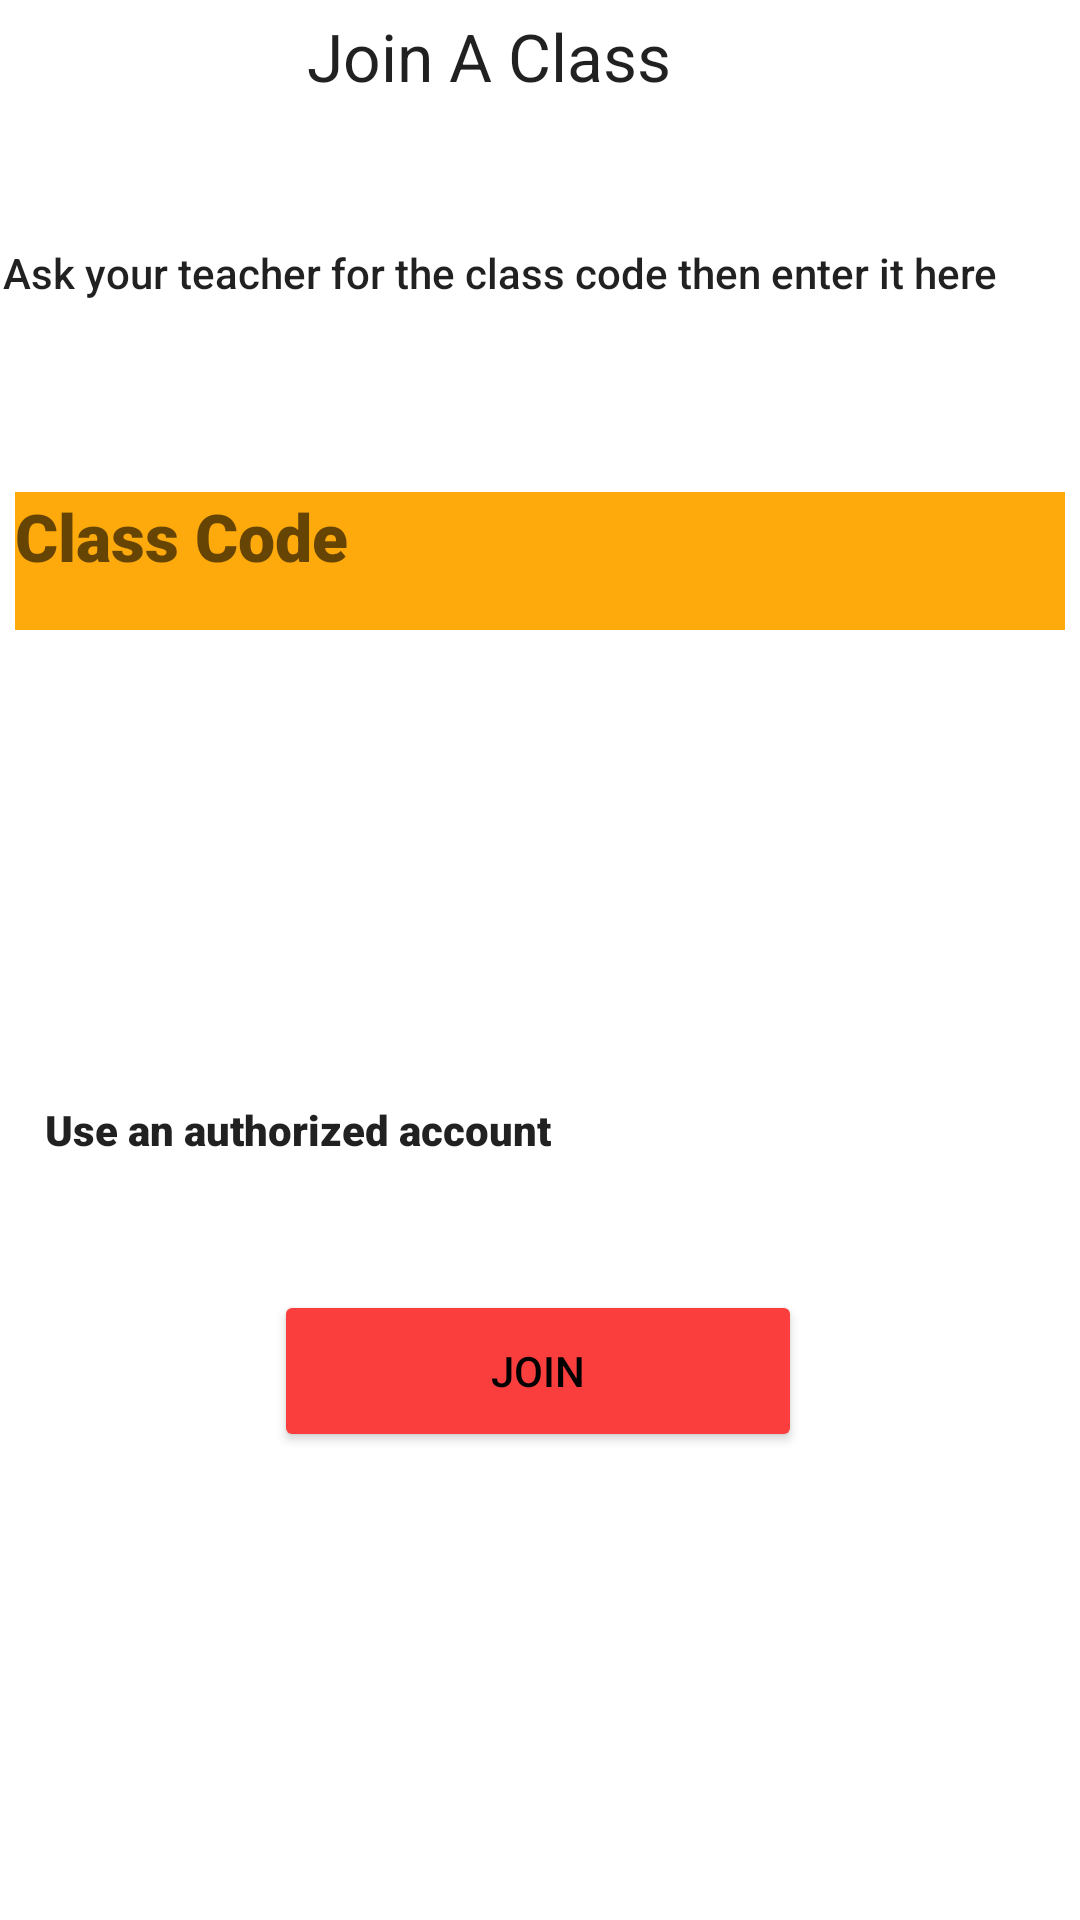

The Android layout XML behind this screen, and the referenced resources:
<!-- AndroidManifest.xml: application theme Theme.EduApp -->
<!-- res/layout/activity_join_class_.xml -->
<?xml version="1.0" encoding="utf-8"?>
<androidx.constraintlayout.widget.ConstraintLayout xmlns:android="http://schemas.android.com/apk/res/android"
    xmlns:app="http://schemas.android.com/apk/res-auto"
    xmlns:tools="http://schemas.android.com/tools"
    android:layout_width="match_parent"
    android:layout_height="match_parent"
    android:background="#FFFFFF"
    tools:context=".JoinClass_Activity"
    tools:layout_editor_absoluteY="81dp">

    <TextView
        android:id="@+id/textView"
        android:layout_width="wrap_content"
        android:layout_height="wrap_content"
        android:layout_marginTop="4dp"
        android:text="Join A Class"
        android:textAppearance="@style/TextAppearance.AppCompat.Large"
        app:layout_constraintEnd_toEndOf="parent"
        app:layout_constraintHorizontal_bias="0.429"
        app:layout_constraintStart_toStartOf="parent"
        app:layout_constraintTop_toTopOf="parent" />

    <TextView
        android:id="@+id/textView2"
        android:layout_width="357dp"
        android:layout_height="23dp"
        android:layout_marginTop="48dp"
        android:clickable="false"
        android:text="Ask your teacher for the class code then enter it here"
        android:textAppearance="@style/TextAppearance.AppCompat.Body2"
        app:layout_constraintEnd_toEndOf="parent"
        app:layout_constraintHorizontal_bias="0.296"
        app:layout_constraintStart_toStartOf="parent"
        app:layout_constraintTop_toBottomOf="@+id/textView" />

    <TextView
        android:id="@+id/textView4"
        android:layout_width="373dp"
        android:layout_height="38dp"
        android:layout_marginBottom="40dp"
        android:editable="false"
        android:fadingEdge="horizontal"
        android:fontFamily="sans-serif-black"
        android:textAppearance="@style/TextAppearance.AppCompat.Large"
        android:textSize="18sp"
        app:layout_constraintBottom_toTopOf="@+id/textView6"
        app:layout_constraintEnd_toEndOf="parent"
        app:layout_constraintHorizontal_bias="1.0"
        app:layout_constraintStart_toStartOf="parent"
        app:layout_constraintTop_toBottomOf="@+id/textView3"
        app:layout_constraintVertical_bias="1.0"
        tools:text="To Sign in with a class code" />

    <TextView
        android:id="@+id/textView3"
        android:layout_width="350dp"
        android:layout_height="46dp"
        android:layout_marginTop="164dp"
        android:background="?android:attr/colorPressedHighlight"
        android:editable="true"
        android:fontFamily="sans-serif-black"
        android:hint="Class Code"
        android:shadowColor="#FFEB3B"
        android:textAppearance="@style/TextAppearance.AppCompat.Large"
        android:textColor="#FFFFFF"
        app:drawableTint="#FFFFFF"
        app:layout_constraintEnd_toEndOf="parent"
        app:layout_constraintHorizontal_bias="0.491"
        app:layout_constraintStart_toStartOf="parent"
        app:layout_constraintTop_toTopOf="parent" />

    <TextView
        android:id="@+id/textView6"
        android:layout_width="339dp"
        android:layout_height="29dp"
        android:layout_marginBottom="244dp"
        android:editable="false"
        android:fontFamily="sans-serif-black"
        android:text="Use an authorized account"
        android:textAppearance="@style/TextAppearance.AppCompat.Body2"
        app:layout_constraintBottom_toBottomOf="parent"
        app:layout_constraintEnd_toEndOf="parent"
        app:layout_constraintHorizontal_bias="0.712"
        app:layout_constraintStart_toStartOf="parent" />

    <Button
        android:id="@+id/button4"
        android:layout_width="176dp"
        android:layout_height="54dp"
        android:layout_marginBottom="156dp"
        android:text="JOIN"
        android:textColor="@color/black"
        app:backgroundTint="#FA3E3E"
        app:layout_constraintBottom_toBottomOf="parent"
        app:layout_constraintEnd_toEndOf="parent"
        app:layout_constraintHorizontal_bias="0.497"
        app:layout_constraintStart_toStartOf="parent"
        app:strokeColor="#DFCB19"
        tools:text="Join" />
</androidx.constraintlayout.widget.ConstraintLayout>
<!-- resources referenced by this layout -->
<resources>
  <style name="Theme.EduApp" parent="Theme.MaterialComponents.DayNight.DarkActionBar">
          
          <item name="colorPrimary">@color/purple_500</item>
          <item name="colorPrimaryVariant">@color/purple_700</item>
          <item name="colorOnPrimary">@color/white</item>
          
          <item name="colorSecondary">@color/teal_200</item>
          <item name="colorSecondaryVariant">@color/teal_700</item>
          <item name="colorOnSecondary">@color/black</item>
          
          <item name="android:statusBarColor" tools:targetApi="l">?attr/colorPrimaryVariant</item>
          
      </style>
  <!-- not gathered from this repository: default colours our renderer supplied (Android Studio template values) -->
  <color name="purple_500">#FF6200EE</color>
  <color name="purple_700">#FF3700B3</color>
  <color name="teal_200">#FF03DAC5</color>
  <color name="teal_700">#FF018786</color>
  <color name="black">#FF000000</color>
  <color name="white">#FFFFFFFF</color>
</resources>
